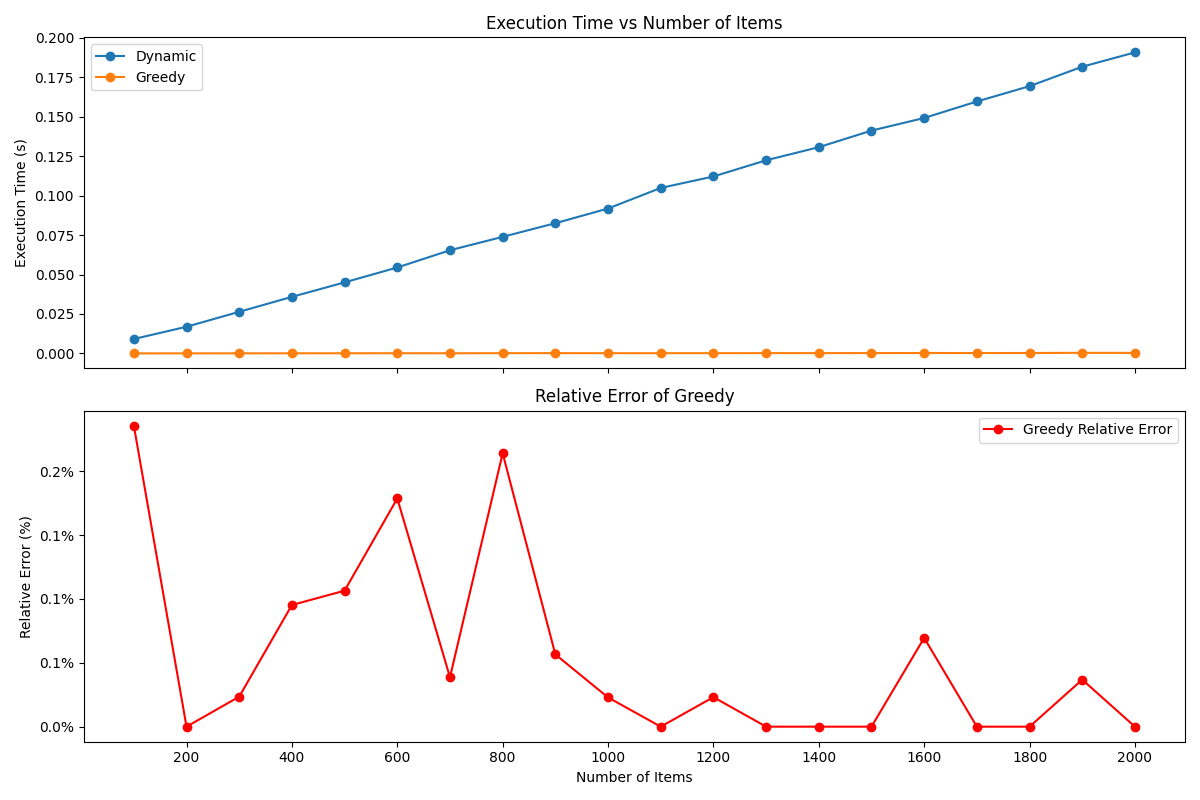

The table this chart was drawn from, first rows:
method, number_of_items, value, time_seconds
greedy, 100, 2539, 2.600000152597204e-05
greedy, 200, 3494, 4.260000059730373e-05
greedy, 300, 4255, 5.760000021837186e-05
greedy, 400, 5242, 7.879999975557439e-05
greedy, 500, 4689, 9.890000001178123e-05
greedy, 600, 5585, 0.0001171
greedy, 700, 7747, 9.930000123858918e-05
greedy, 800, 7456, 0.0001568
greedy, 900, 7066, 0.0001809
greedy, 1000, 8729, 0.0001425
greedy, 1100, 7852, 0.0001499
greedy, 1200, 8647, 0.0001663
greedy, 1300, 8964, 0.0001841
greedy, 1400, 9160, 0.0001967
greedy, 1500, 10164, 0.0002229
greedy, 1600, 10058, 0.00025
greedy, 1700, 10580, 0.0002398
greedy, 1800, 10104, 0.0002608
greedy, 1900, 10859, 0.0003708
greedy, 2000, 10851, 0.0003349
dynamic, 100, 2545, 0.00913
dynamic, 200, 3494, 0.01692
dynamic, 300, 4256, 0.02639
dynamic, 400, 5247, 0.03586
dynamic, 500, 4694, 0.04505
dynamic, 600, 5595, 0.05448
dynamic, 700, 7750, 0.0654
dynamic, 800, 7472, 0.07391
dynamic, 900, 7070, 0.08255
dynamic, 1000, 8731, 0.09185
dynamic, 1100, 7852, 0.1049
dynamic, 1200, 8649, 0.1122
dynamic, 1300, 8964, 0.1224
dynamic, 1400, 9160, 0.1308
dynamic, 1500, 10164, 0.1413
dynamic, 1600, 10065, 0.1493
dynamic, 1700, 10580, 0.1597
dynamic, 1800, 10104, 0.1694
dynamic, 1900, 10863, 0.1818
dynamic, 2000, 10851, 0.1908
